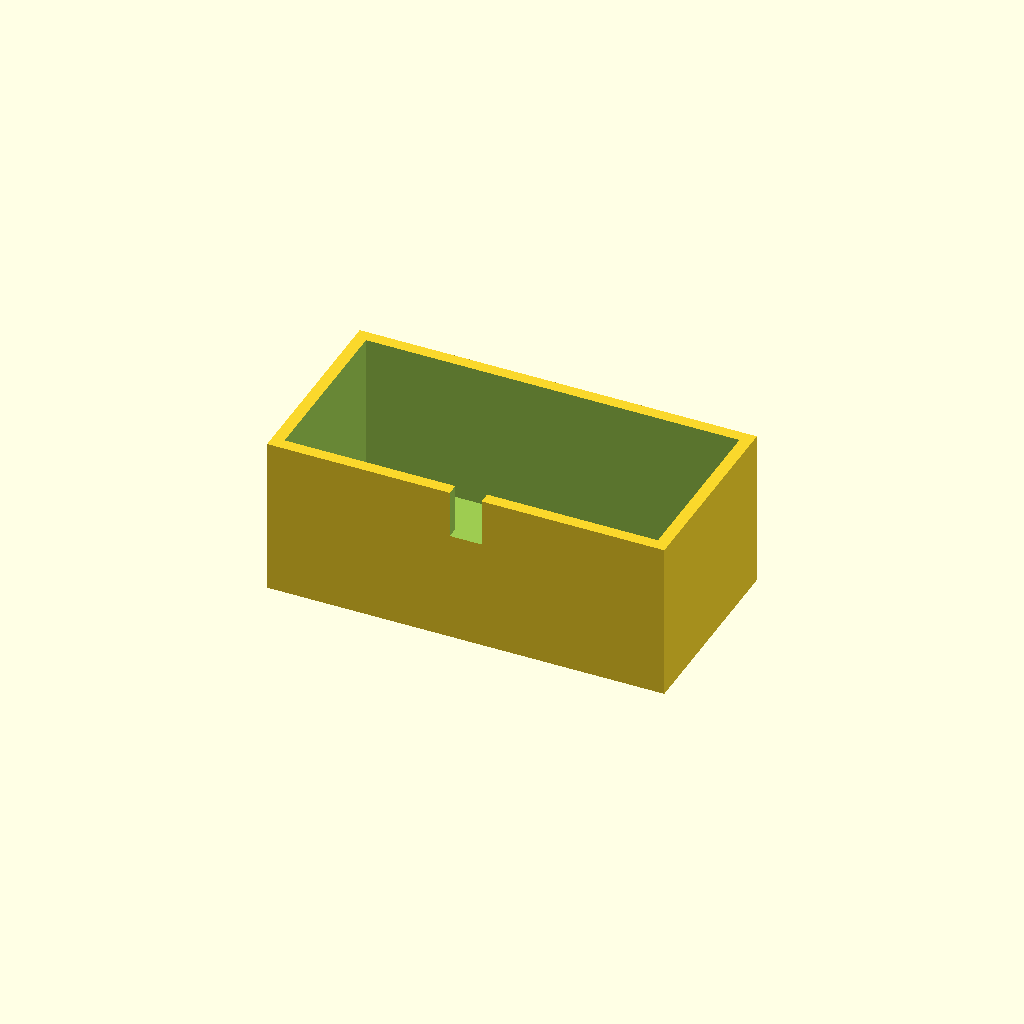
Cell 1: rendered with the file's own defaults.
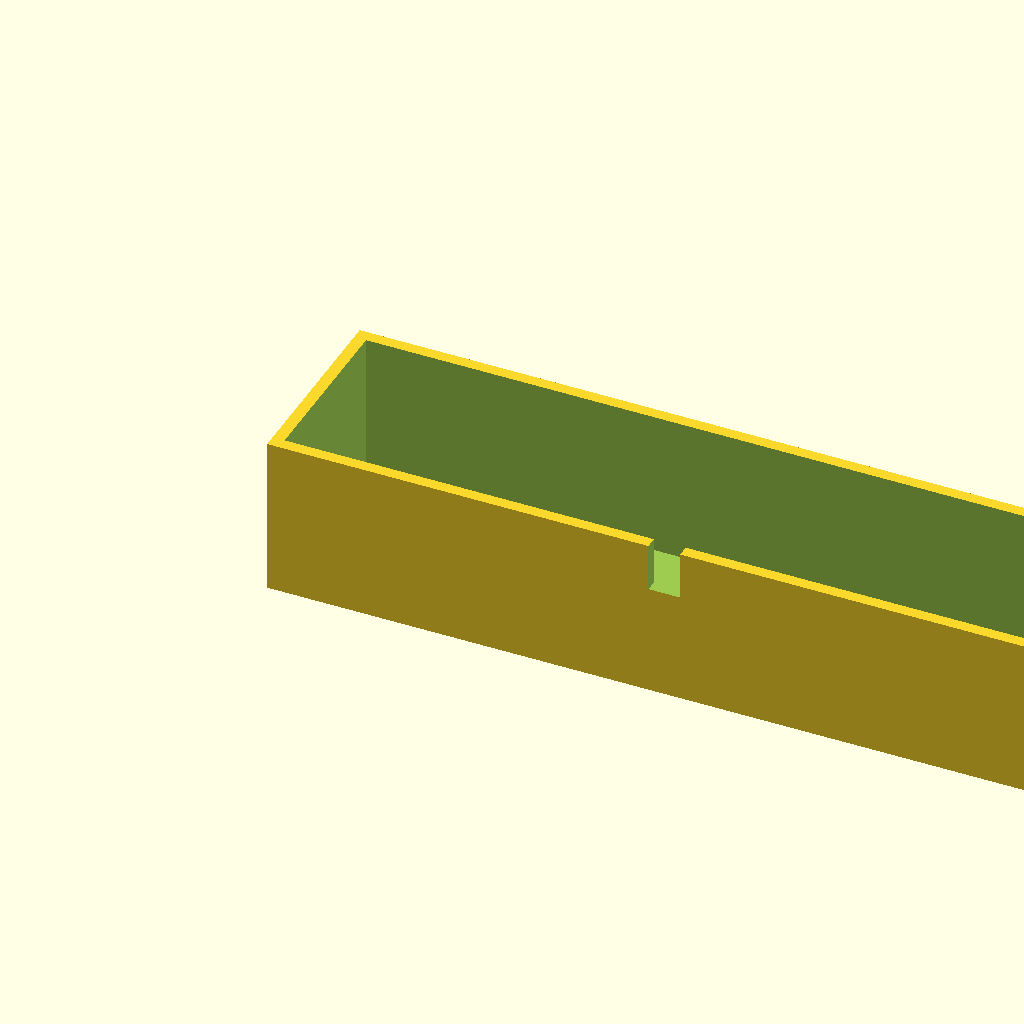
Cell 2: box_l = 200 (everything else at default).
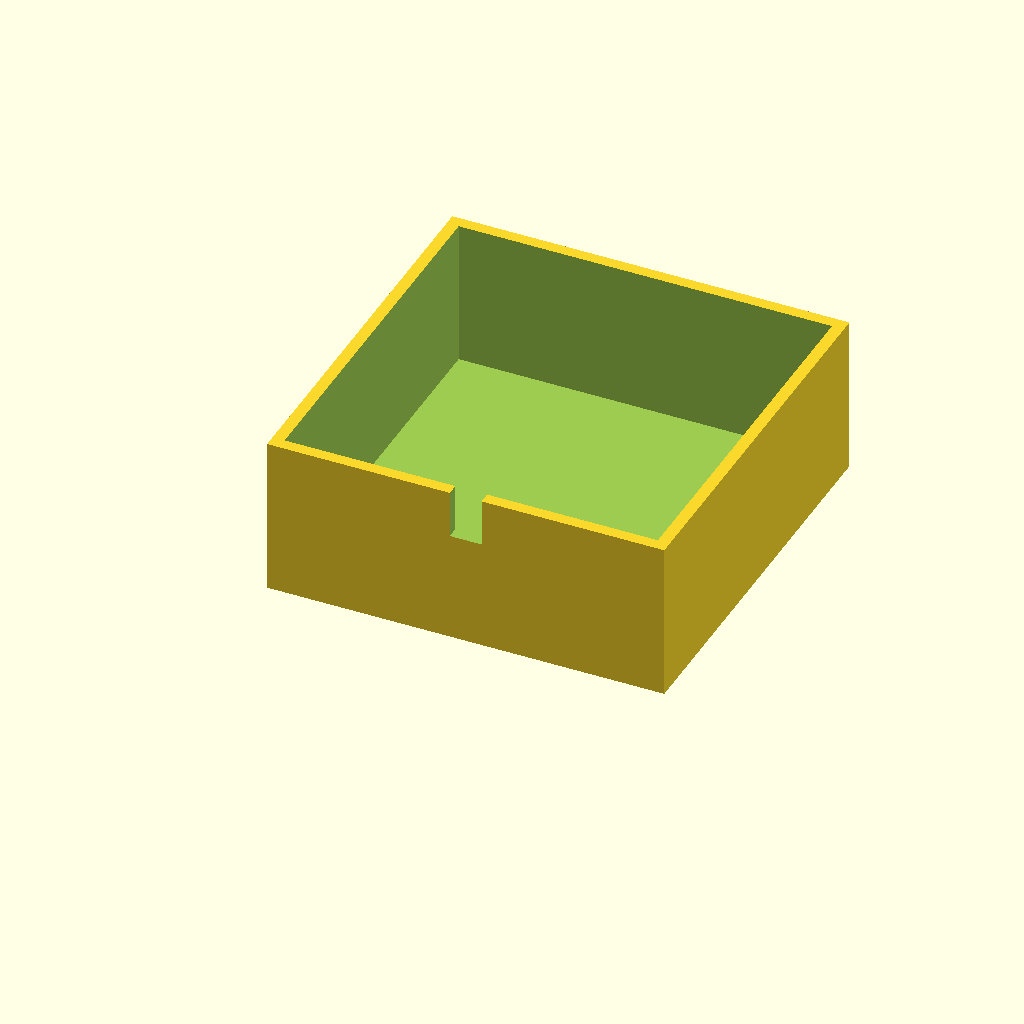
Cell 3: box_w = 100 (everything else at default).
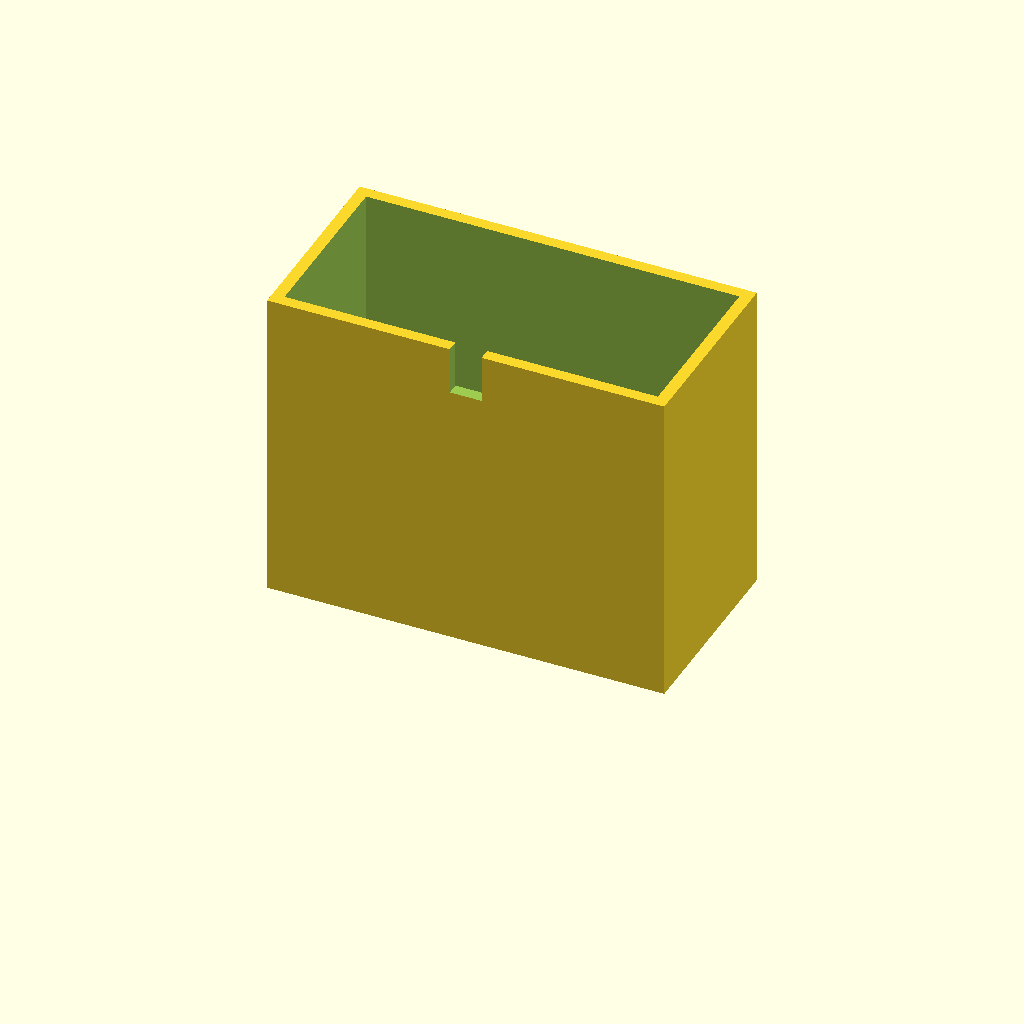
Cell 4: box_h = 80 (everything else at default).
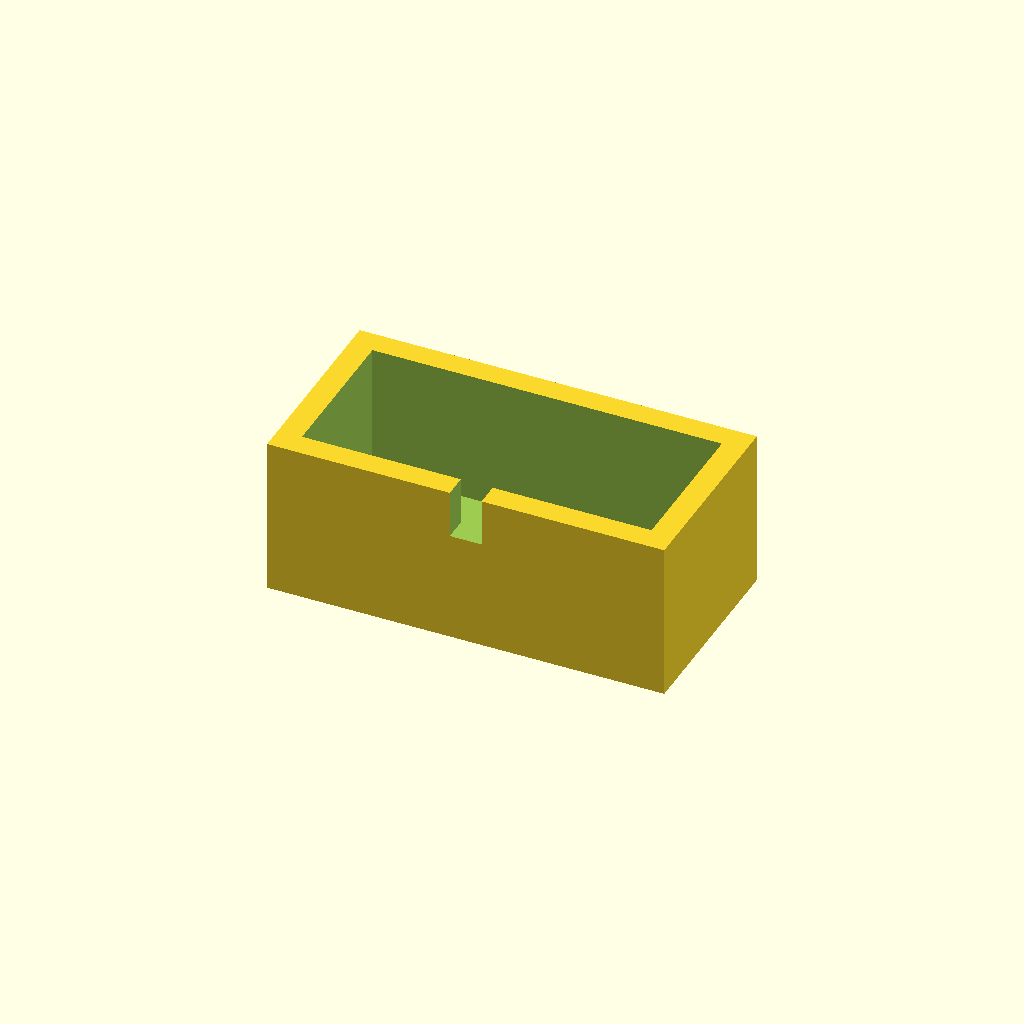
Cell 5: wall_t = 6 (everything else at default).
All cells are drawn from one camera (rotation 55°, 0°, 25°, orthographic, colour scheme Cornfield), so only the parameter changes between them.
Source of the model, optional_data/data/solid3/enclosurebox/part_0126.scad:
$fn = 32;

// ----------------------------------------------------------------------
// Enclosure box: notch enclosure
// ----------------------------------------------------------------------

// --- parameters (mm) ---
box_l = 100;              // outer length, X
box_w = 50;               // outer width, Y
box_h = 40;               // outer height
wall_t = 3;               // wall thickness
notch_w = 8;              // cable notch width
notch_h = 12;             // cable notch height

inner_h = box_h - wall_t;  // cavity depth
boss_h = inner_h - 2;  // corner boss height

difference() {
  union() {
    difference() {
      cube([box_l, box_w, box_h]);
      translate([wall_t, wall_t, wall_t])
        cube([box_l - 2 * wall_t, box_w - 2 * wall_t, box_h]);
    }
  }
  translate([box_l / 2 - notch_w / 2, -1, box_h - notch_h])
    cube([notch_w, wall_t + 2, notch_h + 1]);
}
Customizer parameters (derived from the source; name, type, default, range or options):
box_l: number, default 100
box_w: number, default 50
box_h: number, default 40
wall_t: number, default 3
notch_w: number, default 8
notch_h: number, default 12
